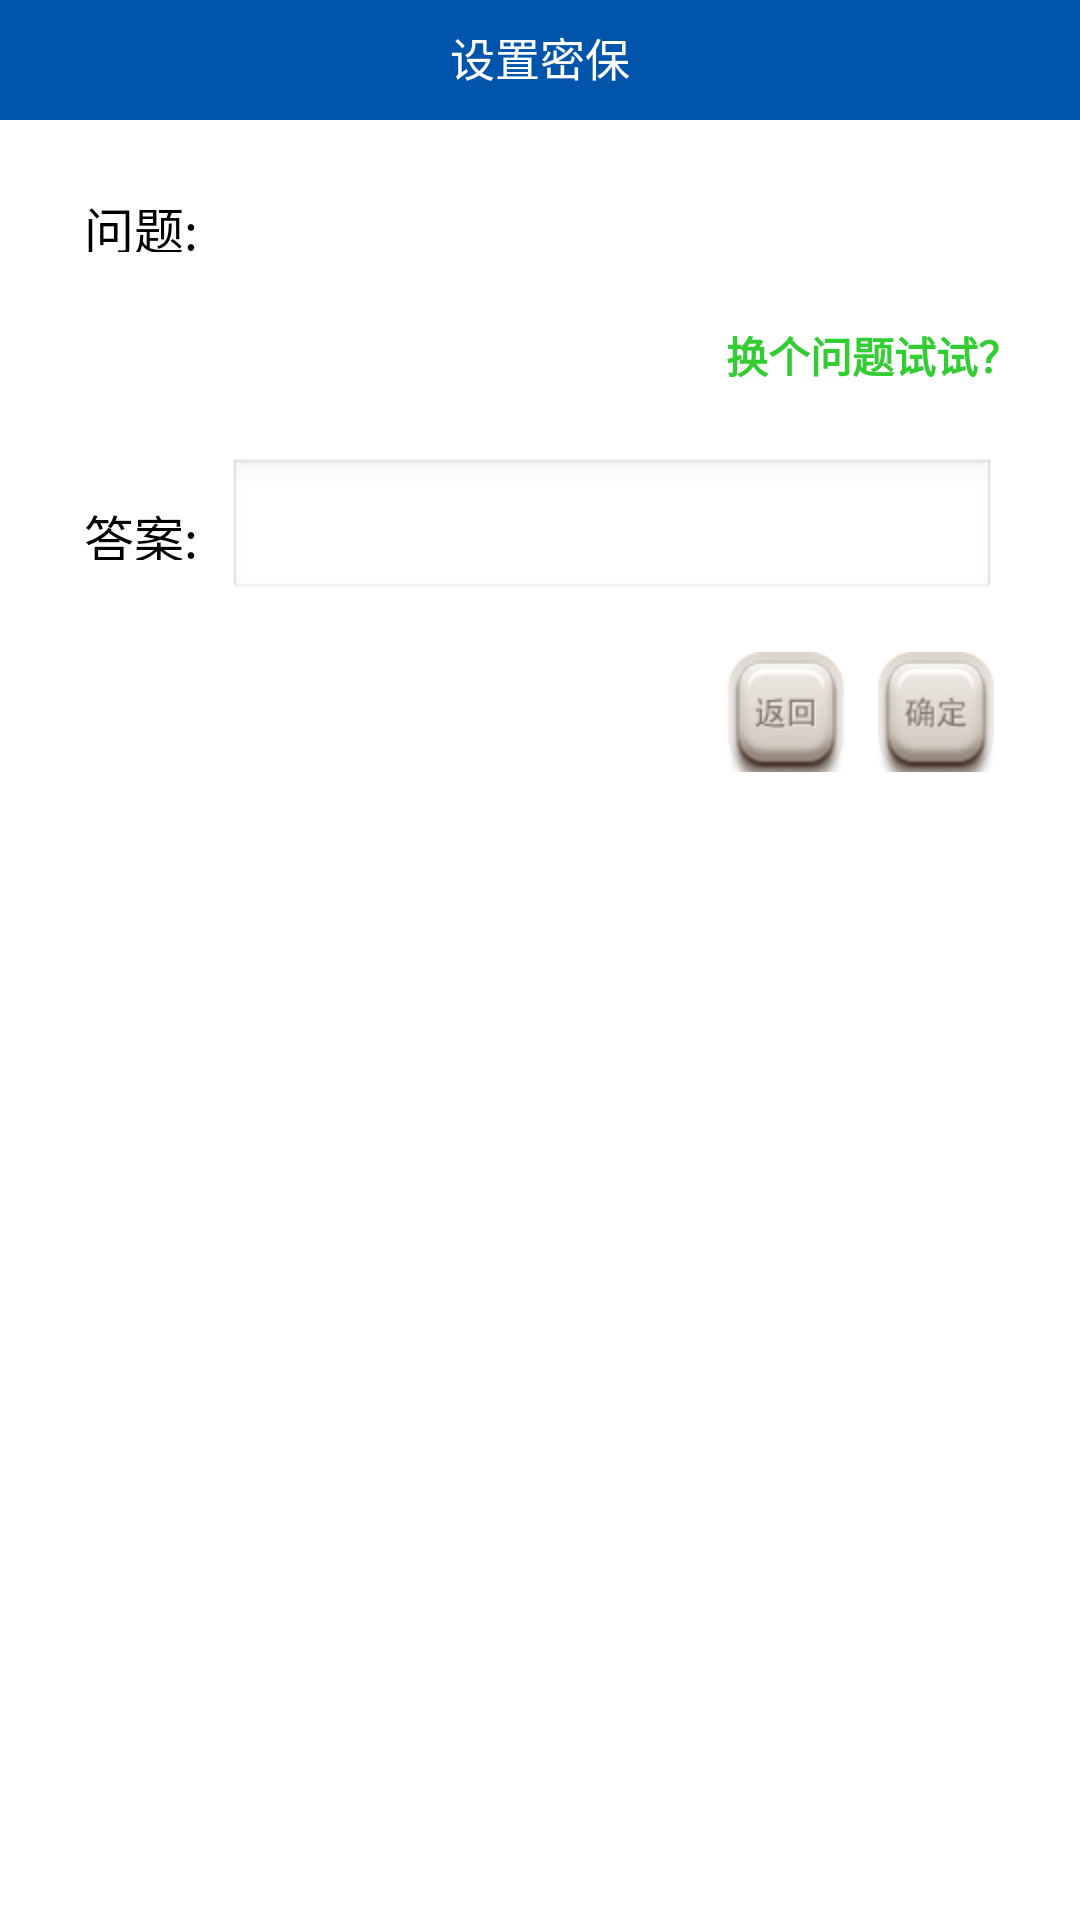

Write the Android layout XML for this screen, with the resource values it uses.
<!-- AndroidManifest.xml: application theme AppTheme -->
<!-- res/layout/personal_setprotection.xml -->
<?xml version="1.0" encoding="utf-8"?>
<LinearLayout xmlns:android="http://schemas.android.com/apk/res/android"
    android:layout_width="match_parent"
    android:layout_height="match_parent"
    android:background="#ffffff"
    android:orientation="vertical" >
    <LinearLayout android:orientation="horizontal"
        	android:layout_width="fill_parent"
        	android:layout_height="40dp"
        	android:background="#0055aa">        
        	<TextView android:layout_width="fill_parent"
            	android:layout_height="40dp"
            	android:gravity="center|center_vertical"
            	android:text="设置密保"
            	android:textColor="#ffffff"
            	android:textSize="15sp"           	
            	android:paddingBottom="2dp"/>        	           
    </LinearLayout>
    <LinearLayout android:layout_height="wrap_content" 
		android:layout_width="fill_parent"
		android:gravity="center_vertical"
		android:layout_marginTop="24dp">
		<TextView android:text="问题:"
			android:layout_width="48dp" 
			android:layout_height="20dp"
			android:layout_marginLeft="28dp"
			android:textSize="16.67sp"
			android:textColor="#000000"/>
		<TextView android:id="@+id/Question" 
		    android:layout_width="match_parent"
			android:layout_height="wrap_content"
			android:layout_weight="1"
			android:layout_marginRight="28dp"/>
	</LinearLayout>    
	<TextView android:id="@+id/ChangeQuestion"
	        android:layout_width="wrap_content"
	        android:layout_height="wrap_content"
	        android:layout_gravity="right"
	        android:layout_marginRight="20dp"
	        android:layout_marginTop="24dp"
	        android:text="换个问题试试？"
	        android:textColor="#32CD32"
	        android:textSize="14sp"
	        android:textStyle="bold" />
    <LinearLayout android:layout_height="wrap_content" 
		android:layout_width="fill_parent"
		android:gravity="center_vertical"
		android:layout_marginTop="24dp">
		<TextView android:text="答案:"
			android:layout_width="48dp" 
			android:layout_height="20dp"
			android:layout_marginLeft="28dp"
			android:textSize="16.67dp"
			android:textColor="#000000"/>
		<EditText android:id="@+id/Answer" 
		    android:layout_width="match_parent"
			android:layout_height="wrap_content"
			android:layout_weight="1"
			android:layout_marginRight="28dp"/>
	</LinearLayout>
	<LinearLayout android:layout_width="fill_parent" 
		android:layout_height="wrap_content"
		android:orientation="horizontal" 
		android:layout_marginTop="16.67dp"
		android:layout_marginRight="28dp"
		android:gravity="right">
		<ImageButton android:id="@+id/Back"
		    android:layout_width="40dp"
		    android:layout_height="40dp"
		    android:background="@drawable/buildact_backbutton"/>
		<ImageButton android:id="@+id/OK"
		    android:layout_width="40dp"
		    android:layout_height="40dp"
		    android:layout_marginLeft="10dp"
		    android:background="@drawable/okbutton"/>
	</LinearLayout>
</LinearLayout>
<!-- resources referenced by this layout -->
<resources>
  <!-- drawable buildact_backbutton (drawable) -->
  <?xml version="1.0" encoding="UTF-8"?>
  <selector xmlns:android="http://schemas.android.com/apk/res/android">
      <item android:state_focused="true" 
          android:state_enabled="true" 
          android:state_pressed="false" 
          android:drawable="@drawable/fh" />
      <item android:state_enabled="true" 
          android:state_pressed="true" 
          android:drawable="@drawable/fh1" />
      <item android:drawable="@drawable/fh" />
  </selector>
  <!-- drawable okbutton (drawable) -->
  <?xml version="1.0" encoding="UTF-8"?>
  <selector xmlns:android="http://schemas.android.com/apk/res/android">
      <item android:state_focused="true" 
          android:state_enabled="true" 
          android:state_pressed="false" 
          android:drawable="@drawable/qd" />
      <item android:state_enabled="true" 
          android:state_pressed="true" 
          android:drawable="@drawable/qd1" />
      <item android:drawable="@drawable/qd" />
  </selector>
  <style name="AppTheme" parent="AppBaseTheme">
          
      </style>
  <!-- drawable fh: png bitmap (drawable-hdpi, 8180 bytes) -->
  <!-- drawable fh1: png bitmap (drawable-hdpi, 7104 bytes) -->
  <!-- drawable qd: png bitmap (drawable-hdpi, 8418 bytes) -->
  <!-- drawable qd1: png bitmap (drawable-hdpi, 7324 bytes) -->
  <style name="AppBaseTheme" parent="android:Theme.Light">
          
      </style>
</resources>
